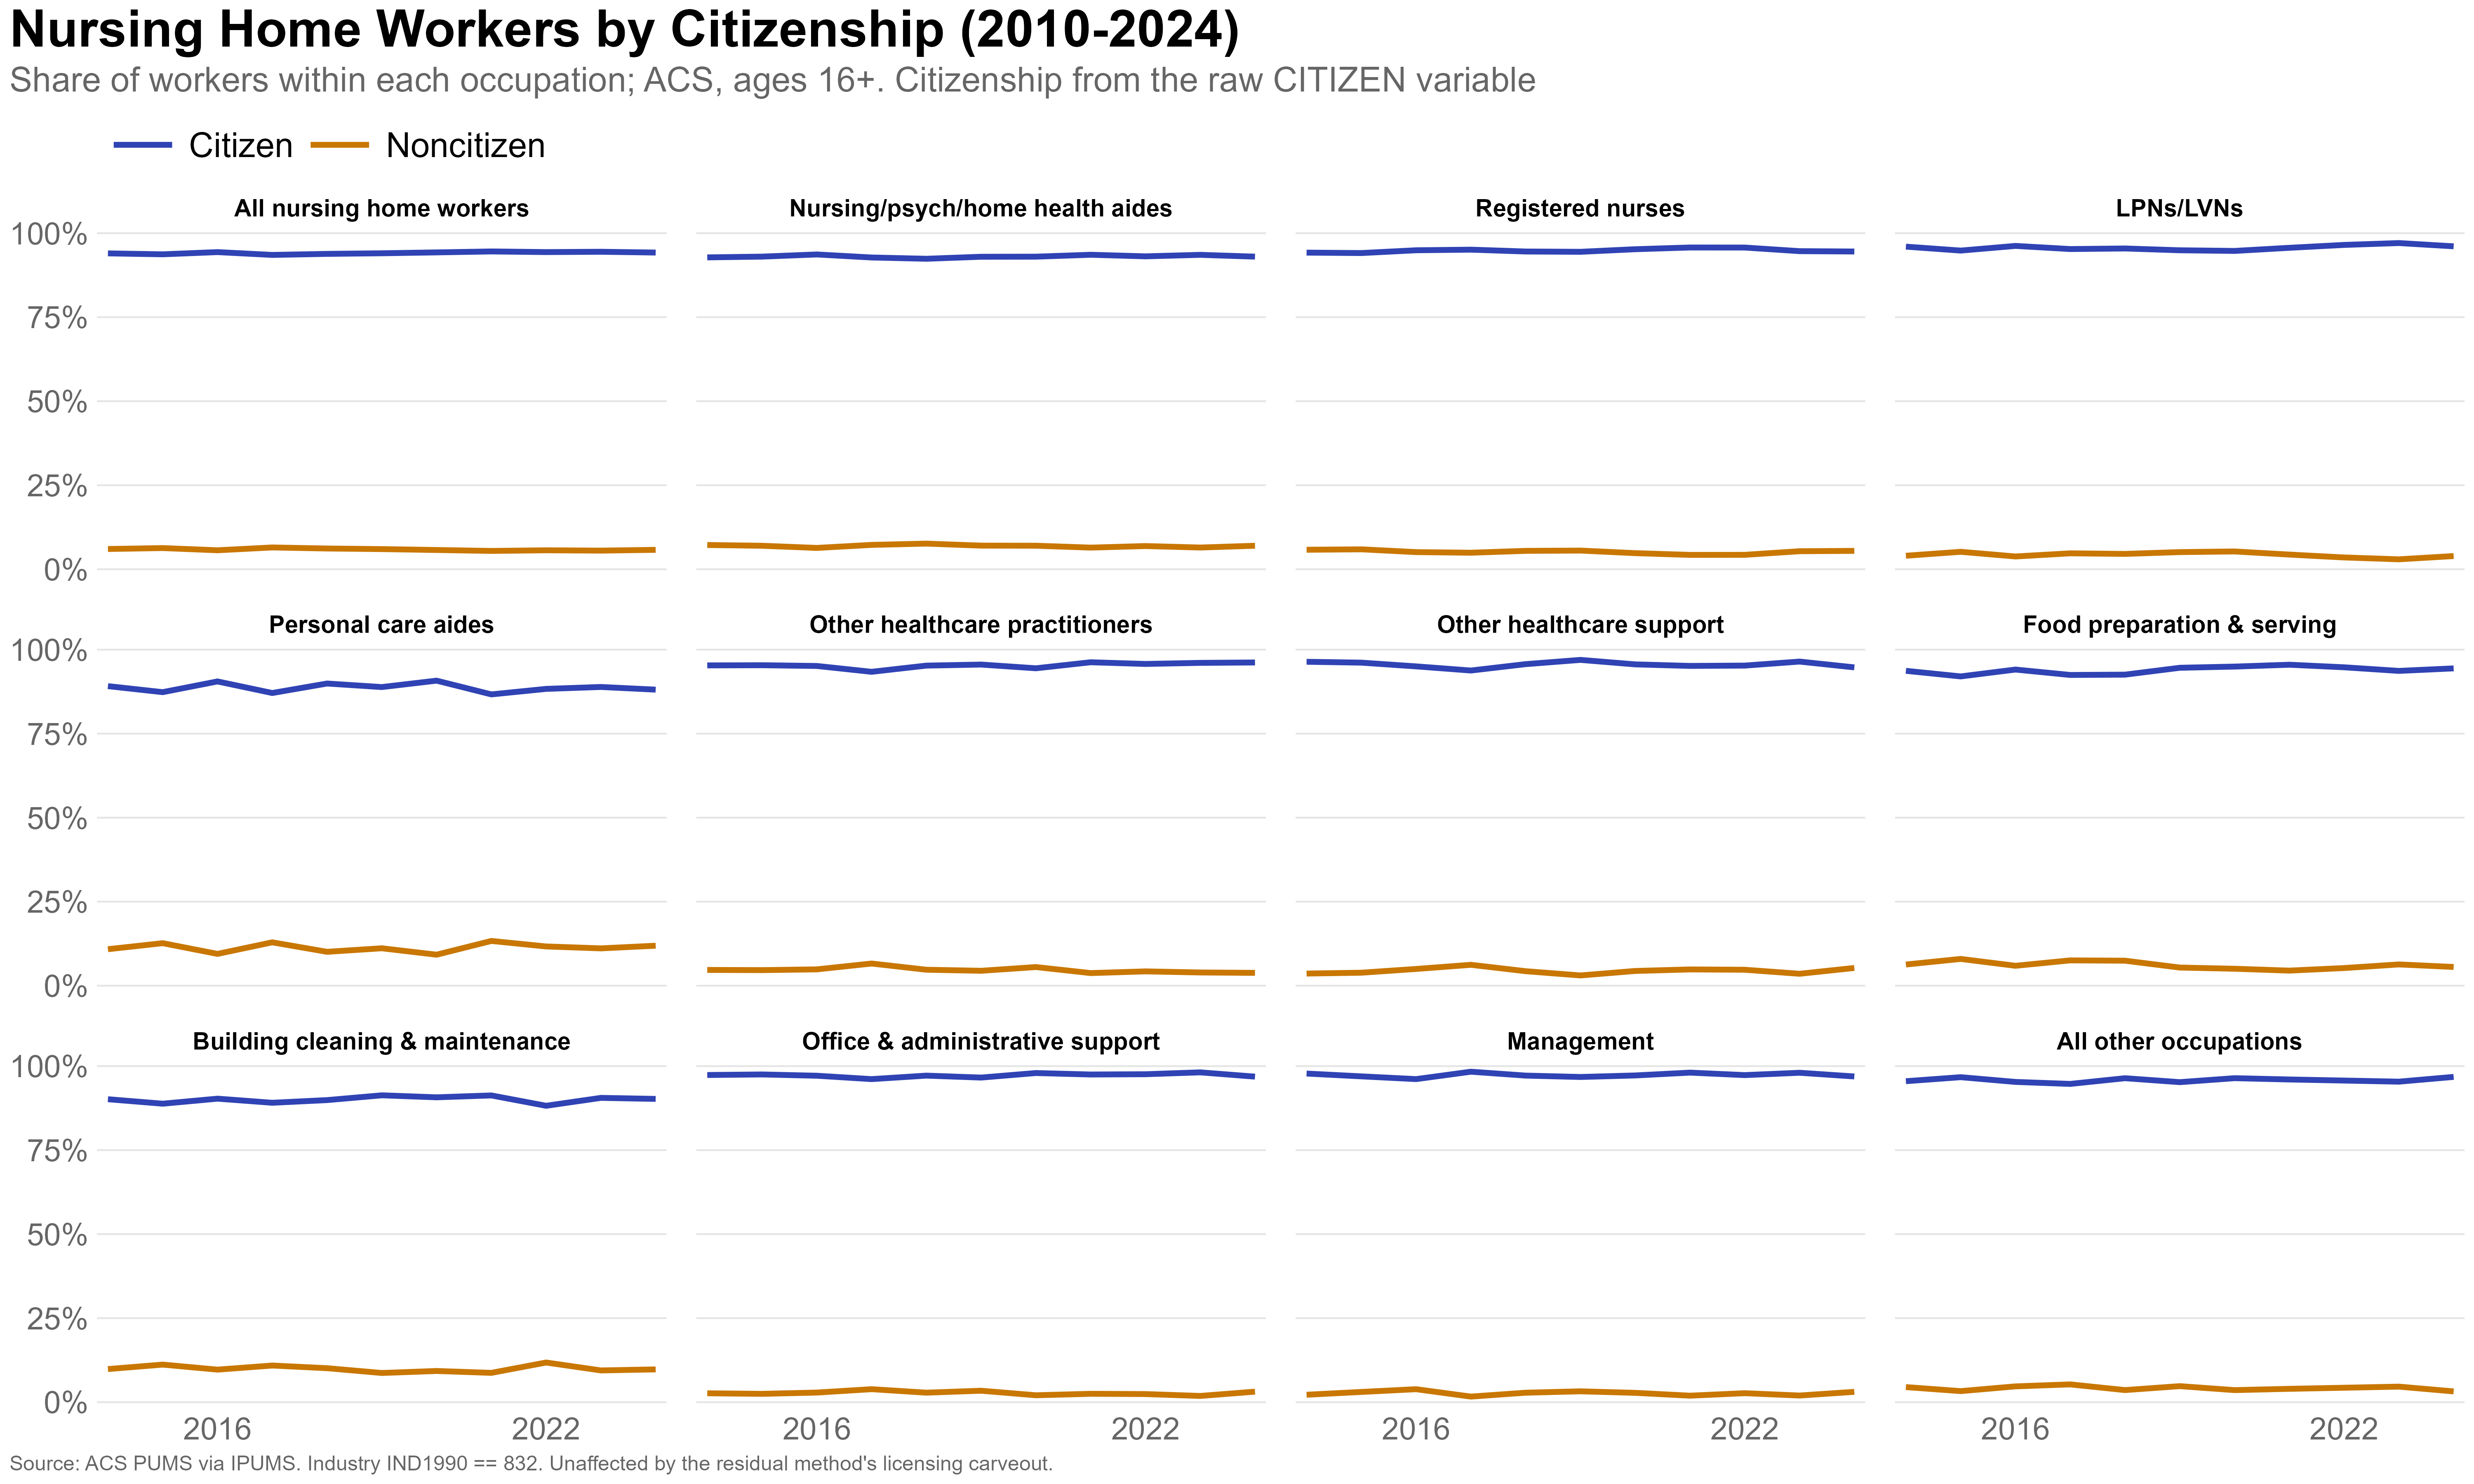

Values plotted in this chart, from the file beside it:
year, nh_occ_group, status, n, workers, share
2014, Nursing/psych/home health aides, Citizen, 7104, 750819, 0.9279
2014, Nursing/psych/home health aides, Noncitizen, 449, 58304, 0.07206
2014, Registered nurses, Citizen, 2830, 272696, 0.9421
2014, Registered nurses, Noncitizen, 143, 16761, 0.0579
2014, LPNs/LVNs, Citizen, 2692, 262024, 0.9599
2014, LPNs/LVNs, Noncitizen, 87, 10941, 0.04008
2014, Personal care aides, Citizen, 679, 74314, 0.8914
2014, Personal care aides, Noncitizen, 81, 9054, 0.1086
2014, Other healthcare practitioners, Citizen, 925, 94961, 0.9531
2014, Other healthcare practitioners, Noncitizen, 40, 4670, 0.04687
2014, Other healthcare support, Citizen, 812, 81785, 0.9639
2014, Other healthcare support, Noncitizen, 25, 3064, 0.03611
2014, Food preparation & serving, Citizen, 1464, 149149, 0.937
2014, Food preparation & serving, Noncitizen, 69, 10030, 0.06301
2014, Building cleaning & maintenance, Citizen, 1366, 136819, 0.9015
2014, Building cleaning & maintenance, Noncitizen, 107, 14948, 0.09849
2014, Office & administrative support, Citizen, 1059, 99965, 0.9736
2014, Office & administrative support, Noncitizen, 28, 2712, 0.02642
2014, Management, Citizen, 1086, 99745, 0.9779
2014, Management, Noncitizen, 20, 2256, 0.02212
2014, All other occupations, Citizen, 2116, 192297, 0.9552
2014, All other occupations, Noncitizen, 74, 9027, 0.04484
2015, Nursing/psych/home health aides, Citizen, 6797, 745845, 0.9302
2015, Nursing/psych/home health aides, Noncitizen, 416, 55940, 0.06977
2015, Registered nurses, Citizen, 2884, 290346, 0.9408
2015, Registered nurses, Noncitizen, 143, 18260, 0.05917
2015, LPNs/LVNs, Citizen, 2649, 255379, 0.9482
2015, LPNs/LVNs, Noncitizen, 104, 13952, 0.0518
2015, Personal care aides, Citizen, 708, 83646, 0.8735
2015, Personal care aides, Noncitizen, 91, 12113, 0.1265
2015, Other healthcare practitioners, Citizen, 970, 98766, 0.9537
2015, Other healthcare practitioners, Noncitizen, 50, 4798, 0.04633
2015, Other healthcare support, Citizen, 755, 75540, 0.9613
2015, Other healthcare support, Noncitizen, 24, 3038, 0.03866
2015, Food preparation & serving, Citizen, 1396, 141665, 0.9204
2015, Food preparation & serving, Noncitizen, 80, 12256, 0.07963
2015, Building cleaning & maintenance, Citizen, 1338, 126057, 0.8882
2015, Building cleaning & maintenance, Noncitizen, 122, 15866, 0.1118
2015, Office & administrative support, Citizen, 1064, 100713, 0.9752
2015, Office & administrative support, Noncitizen, 20, 2558, 0.02477
2015, Management, Citizen, 1116, 104601, 0.9696
2015, Management, Noncitizen, 28, 3285, 0.03045
2015, All other occupations, Citizen, 2069, 191155, 0.9671
2015, All other occupations, Noncitizen, 54, 6505, 0.03291
2016, Nursing/psych/home health aides, Citizen, 6365, 698656, 0.9366
2016, Nursing/psych/home health aides, Noncitizen, 355, 47260, 0.06336
2016, Registered nurses, Citizen, 2719, 258741, 0.9491
2016, Registered nurses, Noncitizen, 114, 13868, 0.05087
2016, LPNs/LVNs, Citizen, 2512, 253812, 0.9621
2016, LPNs/LVNs, Noncitizen, 82, 10004, 0.03792
2016, Personal care aides, Citizen, 665, 74686, 0.9054
2016, Personal care aides, Noncitizen, 68, 7804, 0.09461
2016, Other healthcare practitioners, Citizen, 925, 91875, 0.9514
2016, Other healthcare practitioners, Noncitizen, 45, 4690, 0.04857
2016, Other healthcare support, Citizen, 769, 78072, 0.9502
2016, Other healthcare support, Noncitizen, 28, 4092, 0.0498
2016, Food preparation & serving, Citizen, 1433, 146352, 0.9408
2016, Food preparation & serving, Noncitizen, 69, 9217, 0.05925
2016, Building cleaning & maintenance, Citizen, 1211, 123952, 0.9032
2016, Building cleaning & maintenance, Noncitizen, 97, 13288, 0.09682
... 204 more rows
